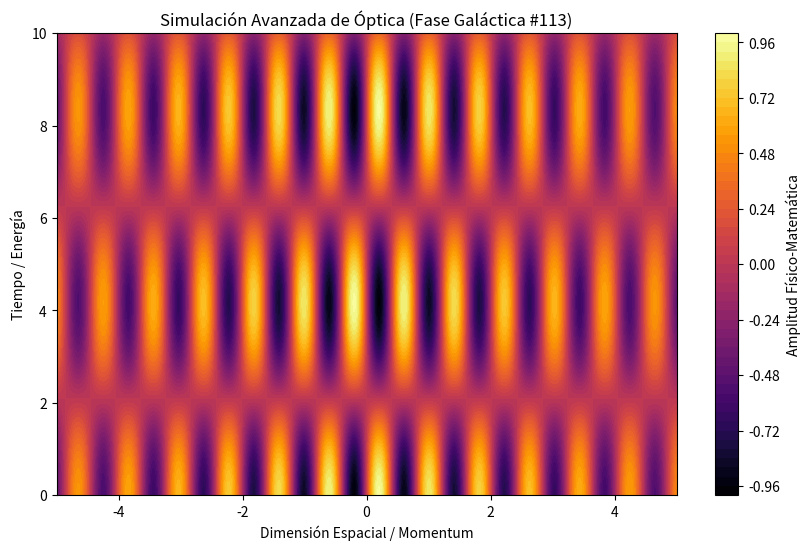

This figure's Python source:
%matplotlib inline
# Simulación Galáctica: Óptica - Variante 113
import numpy as np
import matplotlib.pyplot as plt

# Parámetros Físicos Aleatorios
param_1 = 7.765
param_2 = 0.753
param_3 = 0.136

t = np.linspace(0, 10, 500)
x = np.linspace(-5, 5, 500)
X, T = np.meshgrid(x, t)

# Ecuación Base (Avanzada)
Z = np.sin(X * param_1) * np.cos(T * param_2) * np.exp(-np.abs(X) * param_3)

plt.figure(figsize=(10, 6))
plt.contourf(X, T, Z, 50, cmap='inferno')
plt.colorbar(label='Amplitud Físico-Matemática')
plt.title(r'Simulación Avanzada de Óptica (Fase Galáctica #113)')
plt.xlabel('Dimensión Espacial / Momentum')
plt.ylabel('Tiempo / Energía')
plt.show()
